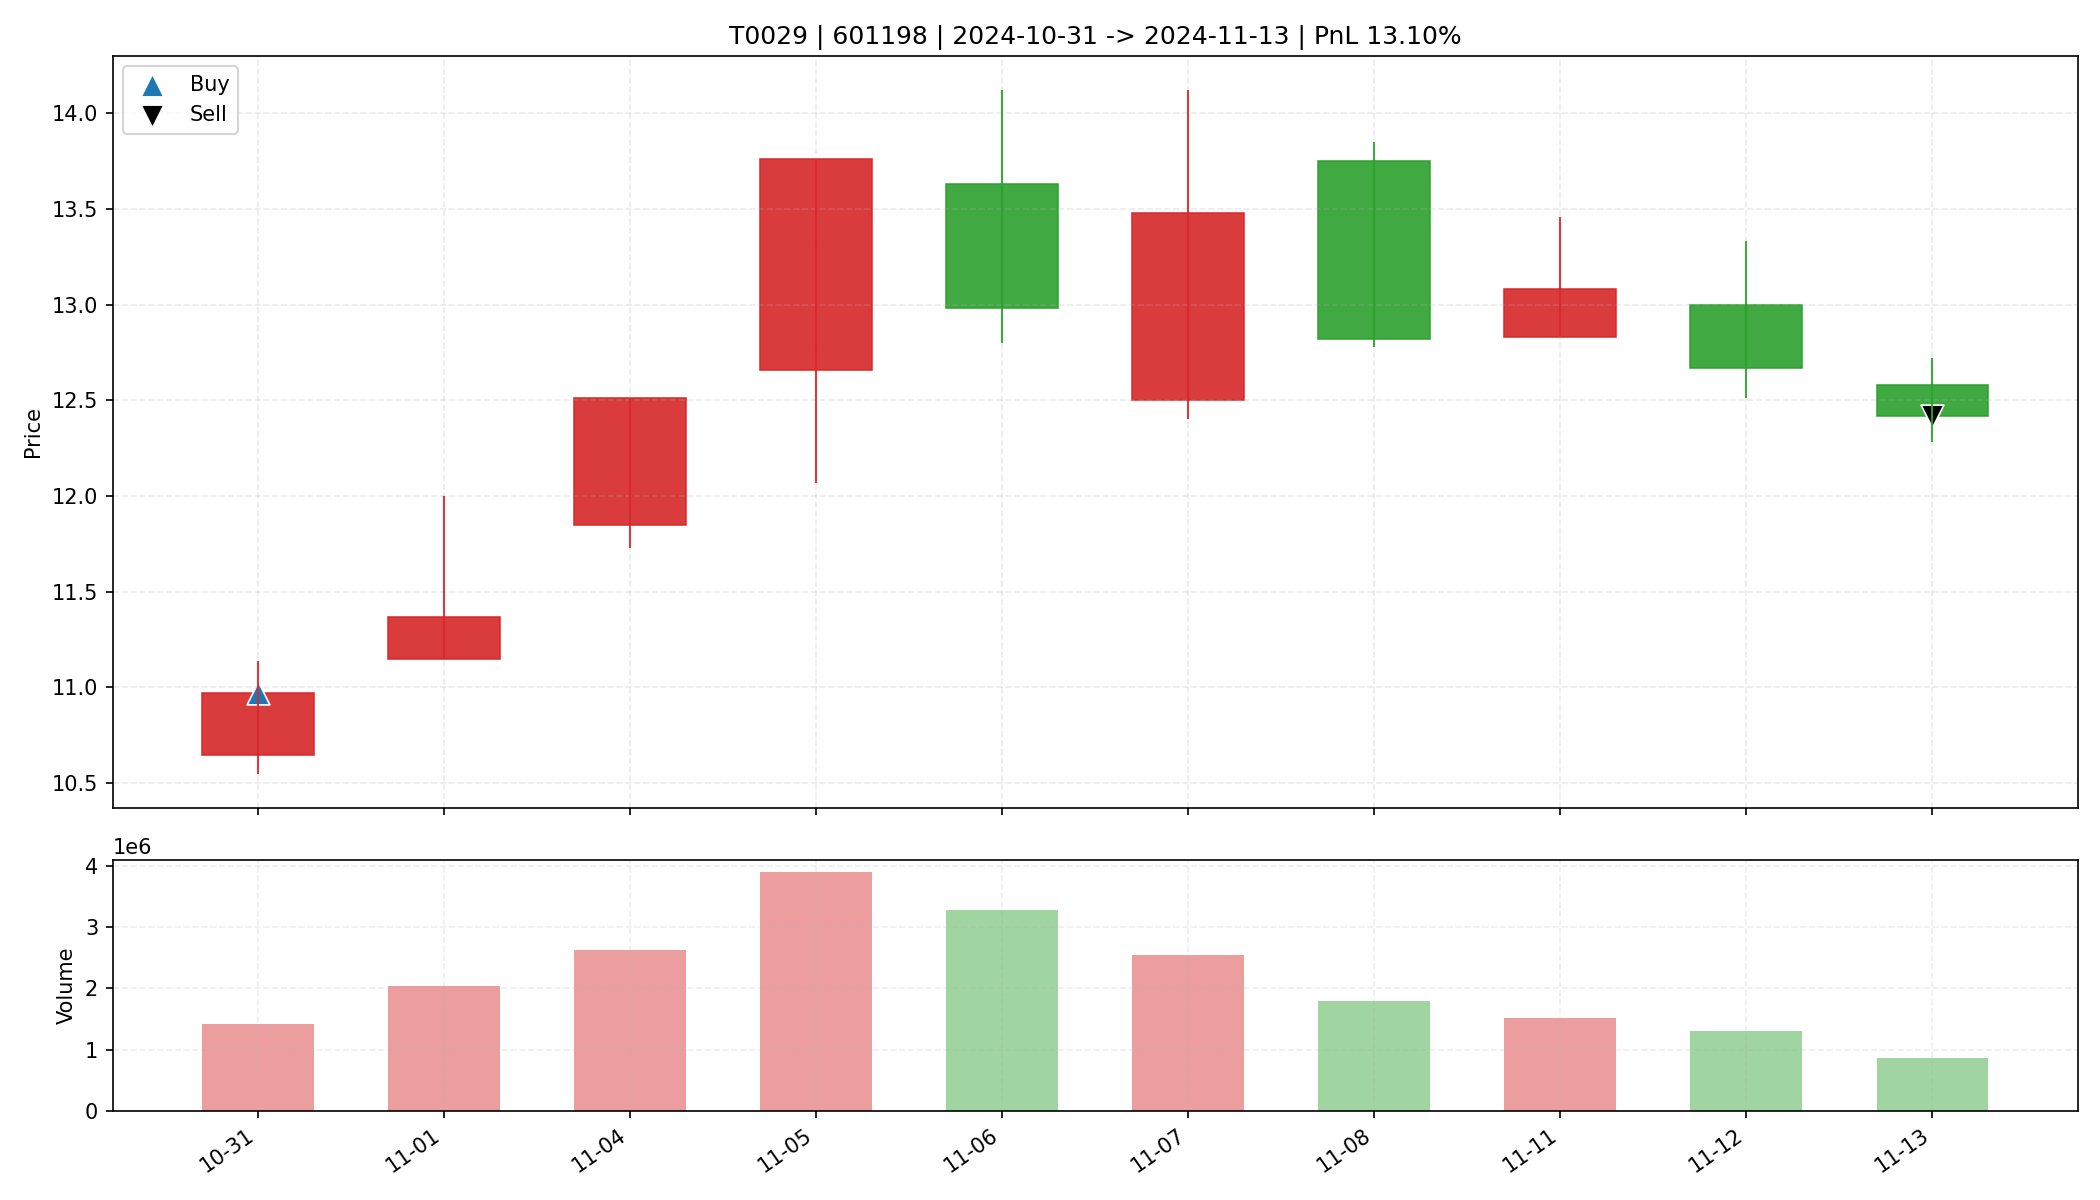

Values plotted in this chart, from the file beside it:
date, open, high, low, close, amount, volume, trade_id, code, buy_date, sell_date, buy_price, sell_price, matched_shares, buy_reason, sell_reason, sell_profit_pct, sell_hold_days, is_buy_day, is_sell_day, holding_day_index
2024-10-31, 10.65, 11.14, 10.55, 10.97, 1553451136, 1420224, T0029, 601198, 2024-10-31, 2024-11-13, 10.97, 12.42, 1500, 前10日振幅9.4%, 阳线涨幅3.0%, 突破均线, 放量1.8倍(温和+爆发…, 跌破MA10, 13.1, 9.0, True, False, 0
2024-11-01, 11.15, 12.0, 11.15, 11.37, 2354062592, 2031192, T0029, 601198, 2024-10-31, 2024-11-13, 10.97, 12.42, 1500, 前10日振幅9.4%, 阳线涨幅3.0%, 突破均线, 放量1.8倍(温和+爆发…, 跌破MA10, 13.1, 9.0, False, False, 1
2024-11-04, 11.85, 12.51, 11.73, 12.51, 3255952640, 2633495, T0029, 601198, 2024-10-31, 2024-11-13, 10.97, 12.42, 1500, 前10日振幅9.4%, 阳线涨幅3.0%, 突破均线, 放量1.8倍(温和+爆发…, 跌破MA10, 13.1, 9.0, False, False, 2
2024-11-05, 12.66, 13.76, 12.07, 13.76, 5134845952, 3893658, T0029, 601198, 2024-10-31, 2024-11-13, 10.97, 12.42, 1500, 前10日振幅9.4%, 阳线涨幅3.0%, 突破均线, 放量1.8倍(温和+爆发…, 跌破MA10, 13.1, 9.0, False, False, 3
2024-11-06, 13.63, 14.12, 12.8, 12.98, 4351124480, 3272665, T0029, 601198, 2024-10-31, 2024-11-13, 10.97, 12.42, 1500, 前10日振幅9.4%, 阳线涨幅3.0%, 突破均线, 放量1.8倍(温和+爆发…, 跌破MA10, 13.1, 9.0, False, False, 4
2024-11-07, 12.5, 14.12, 12.4, 13.48, 3351530240, 2544939, T0029, 601198, 2024-10-31, 2024-11-13, 10.97, 12.42, 1500, 前10日振幅9.4%, 阳线涨幅3.0%, 突破均线, 放量1.8倍(温和+爆发…, 跌破MA10, 13.1, 9.0, False, False, 5
2024-11-08, 13.75, 13.85, 12.78, 12.82, 2352019200, 1791332, T0029, 601198, 2024-10-31, 2024-11-13, 10.97, 12.42, 1500, 前10日振幅9.4%, 阳线涨幅3.0%, 突破均线, 放量1.8倍(温和+爆发…, 跌破MA10, 13.1, 9.0, False, False, 6
2024-11-11, 12.83, 13.46, 12.83, 13.08, 1998248576, 1514611, T0029, 601198, 2024-10-31, 2024-11-13, 10.97, 12.42, 1500, 前10日振幅9.4%, 阳线涨幅3.0%, 突破均线, 放量1.8倍(温和+爆发…, 跌破MA10, 13.1, 9.0, False, False, 7
2024-11-12, 13.0, 13.33, 12.51, 12.67, 1666422144, 1297237, T0029, 601198, 2024-10-31, 2024-11-13, 10.97, 12.42, 1500, 前10日振幅9.4%, 阳线涨幅3.0%, 突破均线, 放量1.8倍(温和+爆发…, 跌破MA10, 13.1, 9.0, False, False, 8
2024-11-13, 12.58, 12.72, 12.28, 12.42, 1081505664, 868119, T0029, 601198, 2024-10-31, 2024-11-13, 10.97, 12.42, 1500, 前10日振幅9.4%, 阳线涨幅3.0%, 突破均线, 放量1.8倍(温和+爆发…, 跌破MA10, 13.1, 9.0, False, True, 9
